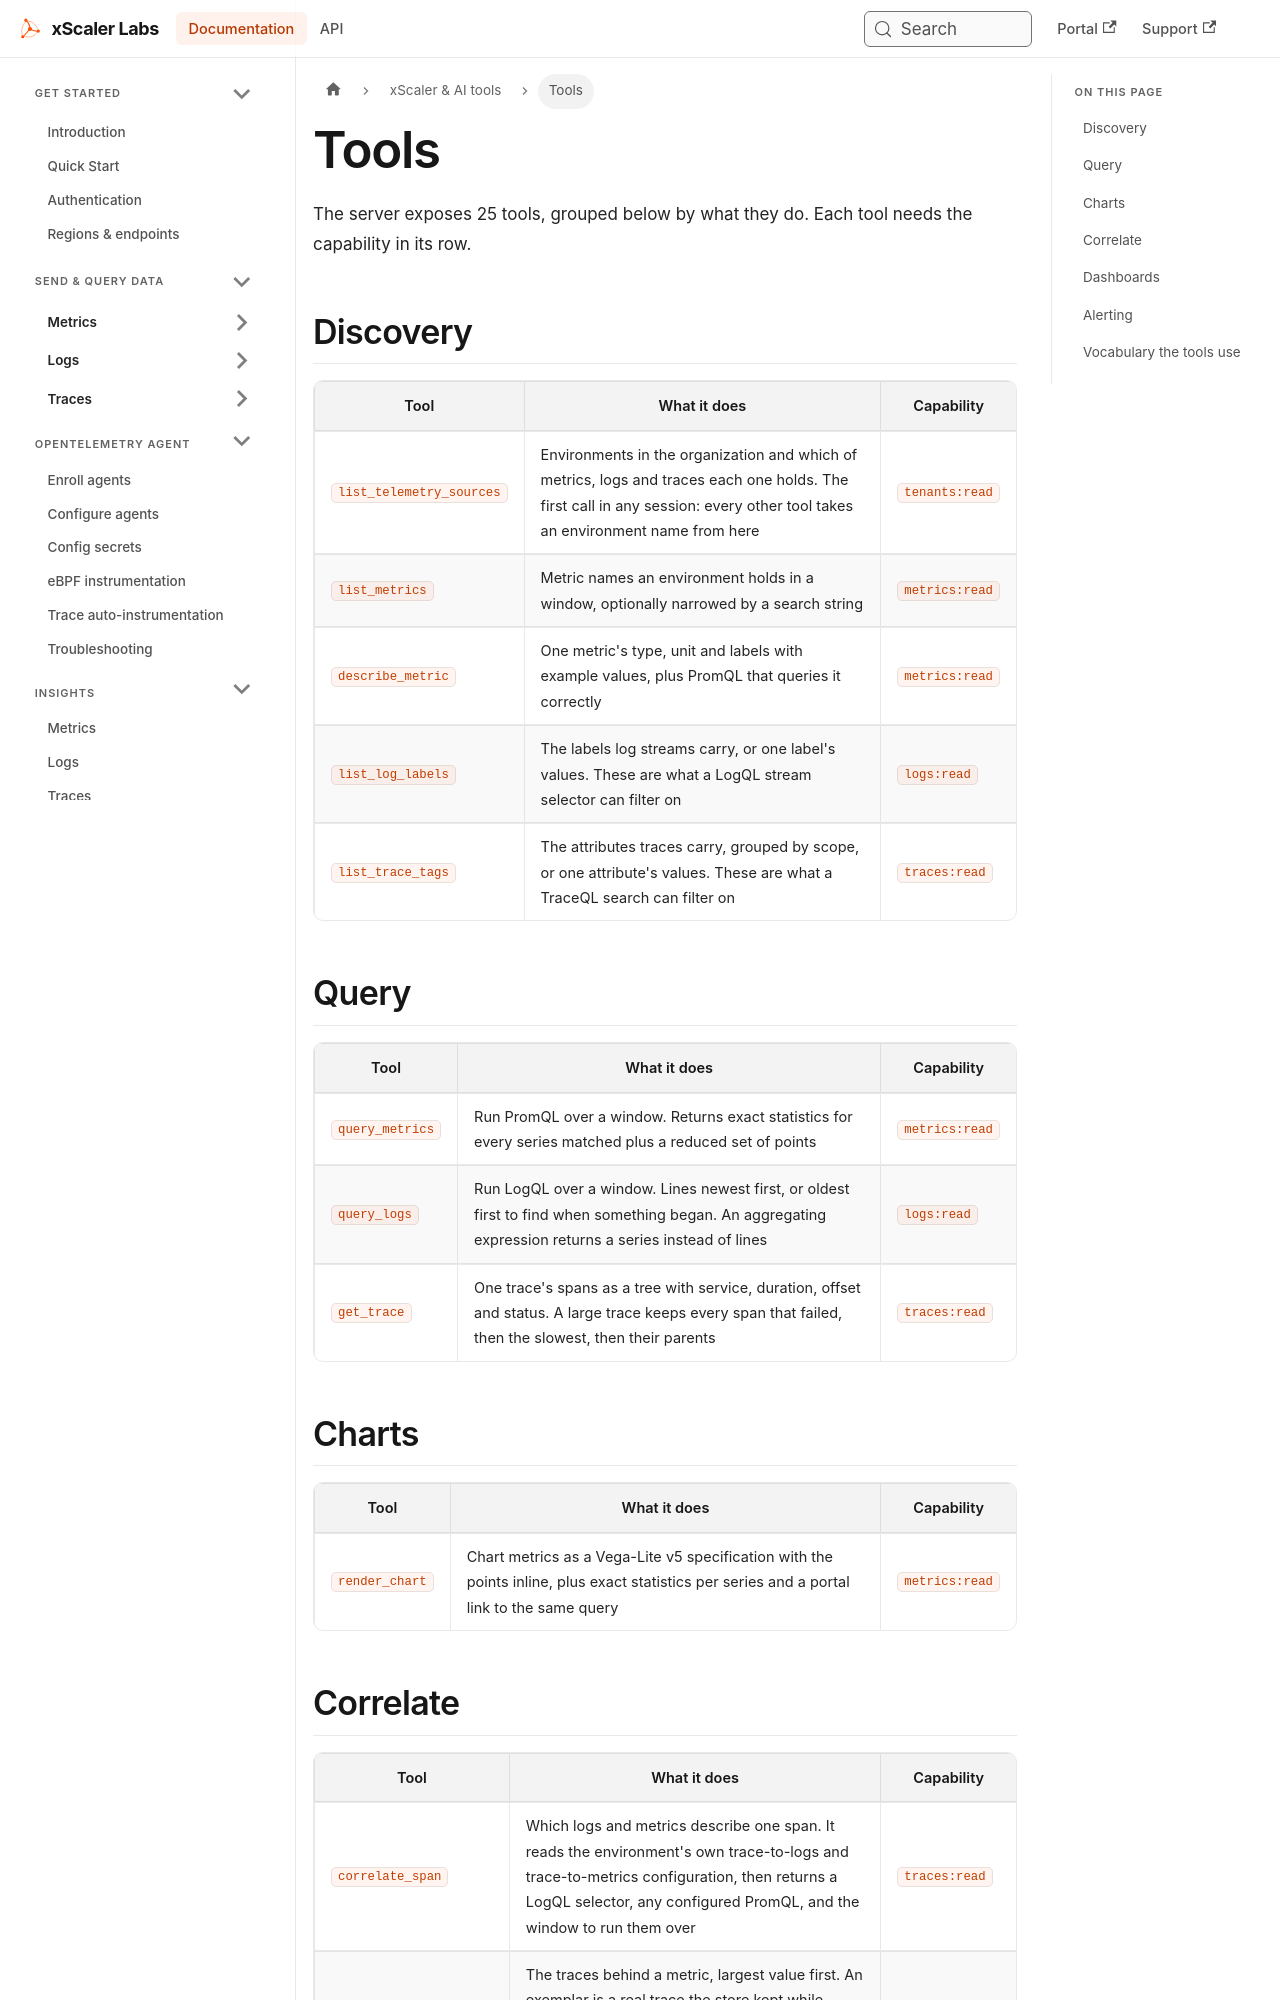

repository: xscaler/docs · page: ai/tools.html · generator: docusaurus

---
id: ai-tools
title: Tools
sidebar_label: Tools
slug: /ai/tools
---

# Tools

The server exposes 25 tools, grouped below by what they do. Each tool needs the
capability in its row.

## Discovery

| Tool | What it does | Capability |
|---|---|---|
| `list_telemetry_sources` | Environments in the organization and which of metrics, logs and traces each one holds. The first call in any session: every other tool takes an environment name from here | `tenants:read` |
| `list_metrics` | Metric names an environment holds in a window, optionally narrowed by a search string | `metrics:read` |
| `describe_metric` | One metric's type, unit and labels with example values, plus PromQL that queries it correctly | `metrics:read` |
| `list_log_labels` | The labels log streams carry, or one label's values. These are what a LogQL stream selector can filter on | `logs:read` |
| `list_trace_tags` | The attributes traces carry, grouped by scope, or one attribute's values. These are what a TraceQL search can filter on | `traces:read` |

## Query

| Tool | What it does | Capability |
|---|---|---|
| `query_metrics` | Run PromQL over a window. Returns exact statistics for every series matched plus a reduced set of points | `metrics:read` |
| `query_logs` | Run LogQL over a window. Lines newest first, or oldest first to find when something began. An aggregating expression returns a series instead of lines | `logs:read` || `search_traces` | Find traces with a TraceQL selector. One row per trace: id, root service, duration, start time | `traces:read` |
| `get_trace` | One trace's spans as a tree with service, duration, offset and status. A large trace keeps every span that failed, then the slowest, then their parents | `traces:read` |

## Charts

| Tool | What it does | Capability |
|---|---|---|
| `render_chart` | Chart metrics as a Vega-Lite v5 specification with the points inline, plus exact statistics per series and a portal link to the same query | `metrics:read` |
